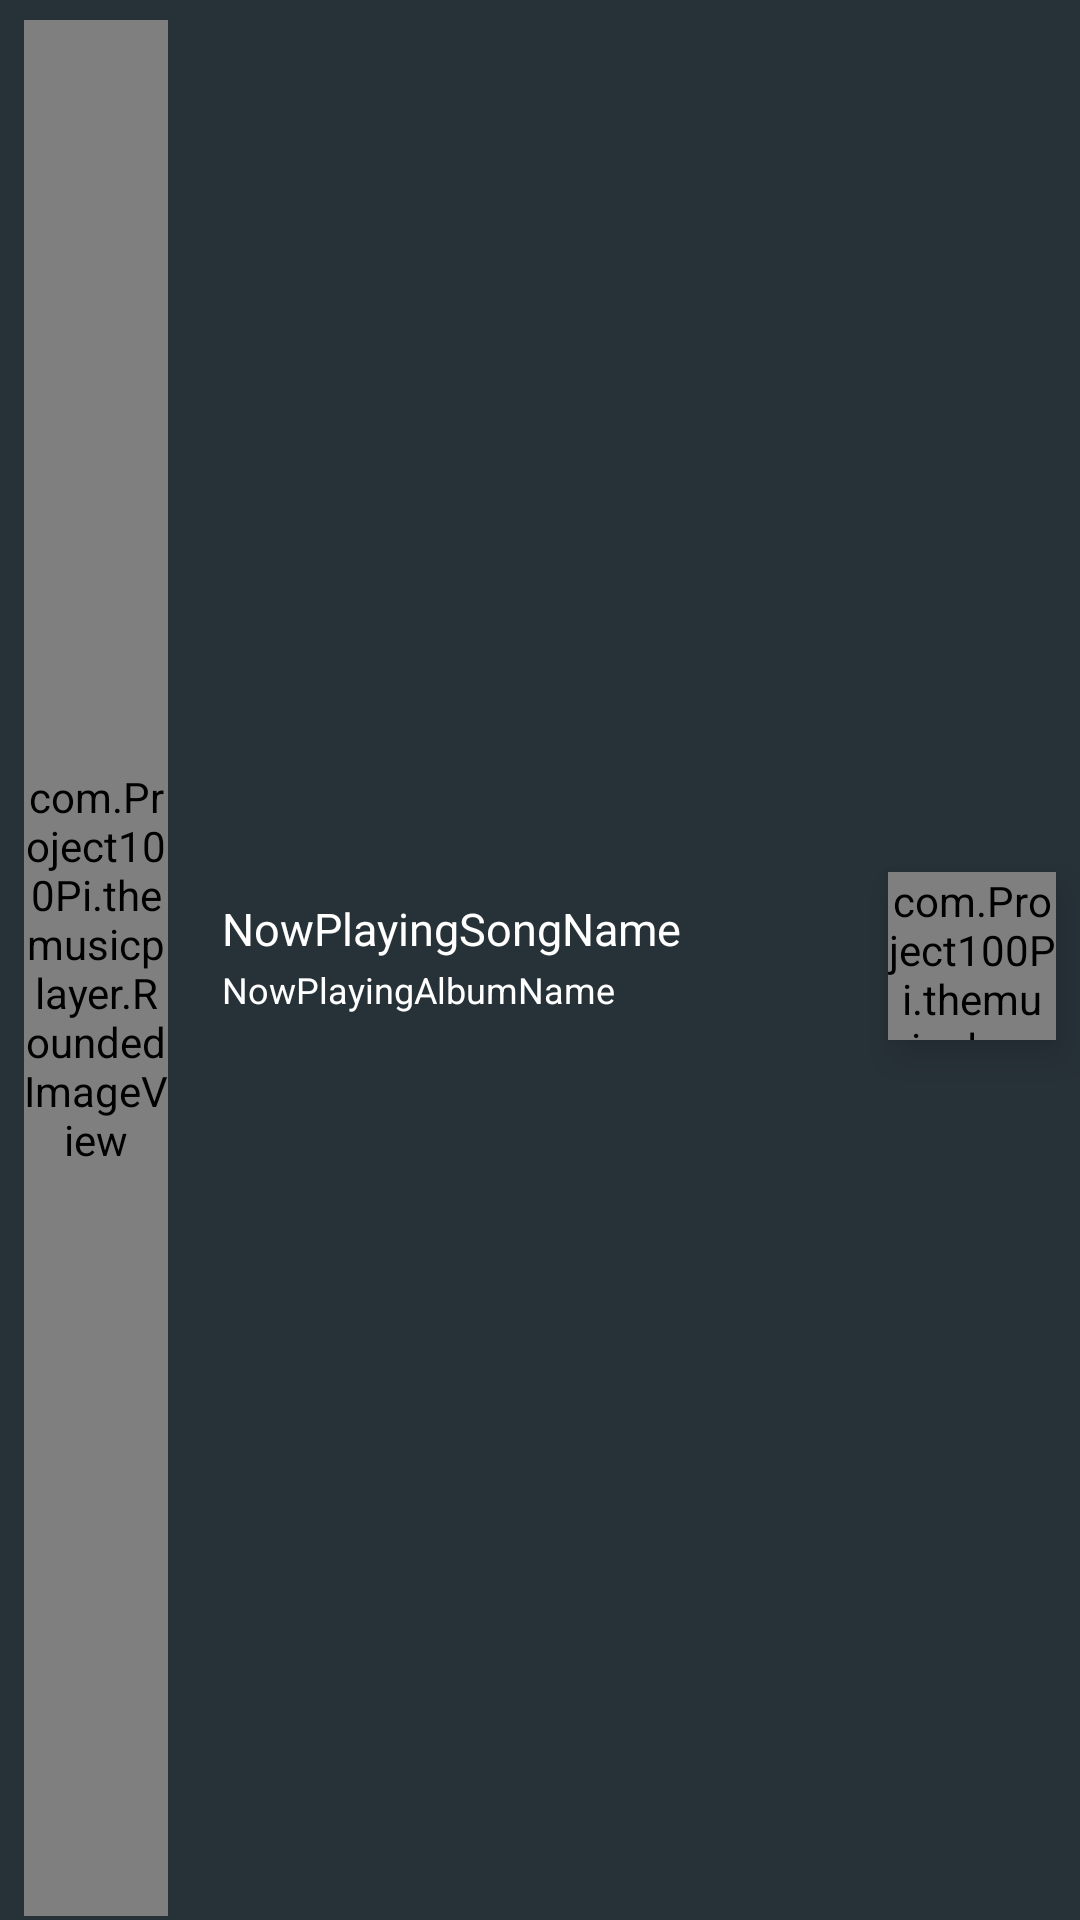

Layout XML and referenced resources for this Android screen:
<!-- AndroidManifest.xml: application theme AppBaseTheme -->
<!-- res/layout/test.xml -->
<LinearLayout xmlns:android="http://schemas.android.com/apk/res/android"
    xmlns:app="http://schemas.android.com/apk/res-auto"
    android:layout_width="match_parent"
    android:layout_height="72dp"
    android:background="#273238"
    android:orientation="vertical"
    android:id="@+id/front_now_playing_container"
    app:layout_scrollFlags="scroll|enterAlways">

    <SeekBar
        android:layout_width="match_parent"
        android:layout_height="wrap_content"
        android:id="@+id/front_seekbar"
        android:max="100"
        android:progressTint="#be4d56"
        android:background="#273238"
        android:padding="0dp"
        android:maxHeight="3dp"
        android:thumbOffset="8dp"
        android:layout_marginBottom="-10dp"
        android:layout_marginTop="-10dp"
        android:thumbTint="#00be4d56"
        android:progressBackgroundTint="#00ff4081"
        android:clickable="false" />



    <LinearLayout
        android:layout_width="match_parent"
        android:layout_height="match_parent"
        android:orientation="horizontal">

        <RelativeLayout
            android:layout_width="wrap_content"
            android:layout_height="match_parent"
            android:gravity="center"
            android:paddingTop="4dp">

            <com.Project100Pi.themusicplayer.RoundedImageView
                android:layout_width="48dp"
                android:layout_height="match_parent"
                android:id="@+id/front_album_art"
                android:src="@drawable/appicns"
                android:scaleType="center"
                android:layout_weight="0.2"
                android:layout_marginLeft="16dp"
                android:layout_marginTop="4dp"
                android:layout_centerInParent="true" />
        </RelativeLayout>

        <RelativeLayout
            android:layout_width="match_parent"
            android:layout_height="match_parent"
            android:layout_weight="8">

            <LinearLayout
                android:orientation="vertical"
                android:layout_width="match_parent"
                android:layout_height="wrap_content"
                android:layout_centerVertical="true"
                android:layout_marginLeft="10dp">

                <TextView
                    android:layout_width="match_parent"
                    android:layout_height="wrap_content"
                    android:textAppearance="?android:attr/textAppearanceMedium"
                    android:text="NowPlayingSongName"
                    android:maxLines="1"
                    android:id="@+id/front_title"
                    android:textSize="15sp"
                    android:textColor="#FFF"
                    android:layout_centerVertical="true"
                    android:ellipsize="end" />

                <TextView
                    android:layout_width="match_parent"
                    android:layout_height="wrap_content"
                    android:textAppearance="?android:attr/textAppearanceMedium"
                    android:text="NowPlayingAlbumName"
                    android:id="@+id/front_album"
                    android:textSize="12sp"
                    android:textColor="#FFF"
                    android:maxLines="1"
                    android:layout_alignParentLeft="true"
                    android:layout_alignParentStart="true"
                    android:layout_marginTop="2dp"
                    android:ellipsize="end" />
            </LinearLayout>
        </RelativeLayout>

        <RelativeLayout
            android:layout_width="wrap_content"
            android:layout_height="match_parent">

            <com.Project100Pi.themusicplayer.PlayPauseView
                android:id="@+id/front_play_Pause"
                android:layout_width="56dp"
                android:layout_height="56dp"
                android:layout_centerHorizontal="true"
                android:layout_centerInParent="true"
                android:clickable="true"
                android:foreground="?android:selectableItemBackground"
                android:stateListAnimator="@anim/button_elevation"
                android:layout_weight="0.5"
                android:layout_marginRight="16dp">
            </com.Project100Pi.themusicplayer.PlayPauseView>
        </RelativeLayout>

    </LinearLayout>
</LinearLayout>
<!-- resources referenced by this layout -->
<resources>
  <style name="AppBaseTheme" parent="Theme.AppCompat.Light.DarkActionBar">
          
          <item name="android:windowContentTransitions">true</item>
          <item name="colorPrimary">@color/color_primary</item>
          <item name="colorPrimaryDark">@color/color_primary_dark</item>
          <item name="colorAccent">@color/accent_color</item>
          <item name="colorControlHighlight">#99C1C1C1</item>
          <item name="colorControlNormal">#C1C1C1</item>
  
      </style>
  <color name="color_primary">#36474F</color>
  <color name="color_primary_dark">#273238</color>
  <color name="accent_color">#c56068</color>
</resources>
